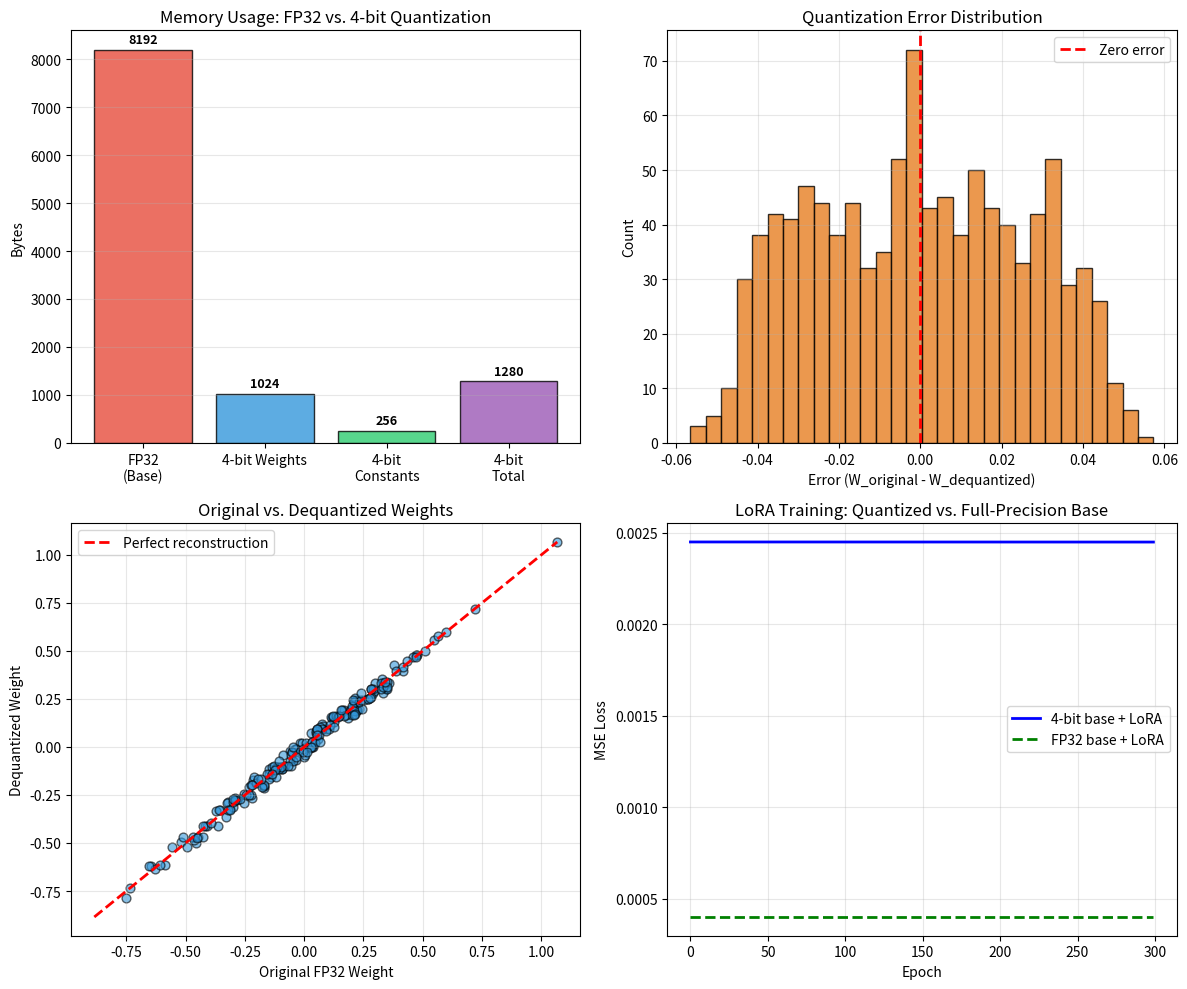

The script that saved this image:
#!/usr/bin/env python3
"""
Phase 65: QLoRA & Memory-Efficient Training — NumPy Concept Demo
=================================================================
This script demonstrates the core mechanics of QLoRA:
  1. Quantizing FP32 weights to 4-bit integers (simulated)
  2. Dequantizing back to FP32 for computation
  3. Measuring quantization error and memory reduction
  4. Training LoRA adapters on top of quantized weights
  5. Visualizing error distributions

Key insight: The base model is frozen and stored in 4-bit.
Only tiny LoRA adapters are trained in full precision.
This lets us fine-tune models that would not otherwise fit in memory.

Concepts demonstrated:
  - 4-bit uniform quantization (simplified)
  - Block-wise scaling
  - Memory reduction (32-bit vs 4-bit)
  - Quantization error distribution
  - LoRA on quantized weights
"""

import os
import numpy as np
import matplotlib
matplotlib.use('Agg')
import matplotlib.pyplot as plt

np.random.seed(65)

# =============================================================================
# SECTION 1: BASE WEIGHTS (pre-trained, frozen)
# =============================================================================
# Simulate a layer of pre-trained weights. Real LLM weights are
# approximately normally distributed with mean 0 and small std.

d = 32          # dimension (small for demo, real models use 4096+)
block_size = 8  # quantize in blocks for local scale adaptation
n_blocks = d * d // block_size

W = np.random.randn(d, d) * 0.3  # ~N(0, 0.3^2), frozen pre-trained weights

print("="*60)
print("Phase 65: QLoRA & Memory-Efficient Training")
print("="*60)
print(f"\nBase weight matrix: {W.shape} ({d*d} parameters)")
print(f"Block size: {block_size} weights per block")
print(f"Number of blocks: {n_blocks}")

# =============================================================================
# SECTION 2: 4-BIT QUANTIZATION (uniform, simplified)
# =============================================================================
# Real QLoRA uses NF4 (non-uniform quantiles matched to N(0,1)).
# Here we use uniform 4-bit for clarity: 16 levels, indices 0-15.
# We still use block-wise scaling, which is the critical technique.

def quantize_4bit(weights, block_size):
    """
    Quantize a weight matrix to 4-bit with block-wise scaling.
    WHY block-wise: Different regions of a matrix have different
    value ranges. One global scale would waste precision.
    """
    rows, cols = weights.shape
    n_blocks_r = rows // block_size
    n_blocks_c = cols // block_size

    # Storage: 4-bit indices (as uint8 for NumPy convenience)
    quantized = np.zeros((rows, cols), dtype=np.uint8)
    scales = []      # one scale per block
    zero_points = [] # one zero-point per block

    for br in range(n_blocks_r):
        for bc in range(n_blocks_c):
            # Extract block
            block = weights[
                br*block_size:(br+1)*block_size,
                bc*block_size:(bc+1)*block_size
            ]
            # Compute block statistics
            w_min = block.min()
            w_max = block.max()
            scale = (w_max - w_min) / 15.0  # 16 levels -> 15 intervals
            if scale == 0:
                scale = 1e-8  # avoid division by zero

            # Quantize: map to 0-15
            q = np.round((block - w_min) / scale).astype(np.uint8)
            q = np.clip(q, 0, 15)

            quantized[
                br*block_size:(br+1)*block_size,
                bc*block_size:(bc+1)*block_size
            ] = q
            scales.append(scale)
            zero_points.append(w_min)

    return quantized, np.array(scales), np.array(zero_points), n_blocks_r, n_blocks_c


def dequantize_4bit(quantized, scales, zero_points, block_size, n_blocks_r, n_blocks_c):
    """
    Dequantize 4-bit indices back to float using block-wise scales.
    WHY: Matmul requires float values. We decompress on-the-fly.
    """
    rows, cols = quantized.shape
    deq = np.zeros((rows, cols), dtype=np.float32)
    idx = 0
    for br in range(n_blocks_r):
        for bc in range(n_blocks_c):
            q = quantized[
                br*block_size:(br+1)*block_size,
                bc*block_size:(bc+1)*block_size
            ]
            deq[
                br*block_size:(br+1)*block_size,
                bc*block_size:(bc+1)*block_size
            ] = q.astype(np.float32) * scales[idx] + zero_points[idx]
            idx += 1
    return deq


quantized, scales, zero_points, nbr, nbc = quantize_4bit(W, block_size)
W_deq = dequantize_4bit(quantized, scales, zero_points, block_size, nbr, nbc)

# =============================================================================
# SECTION 3: MEMORY COMPARISON
# =============================================================================
# 32-bit float: 4 bytes per weight
# 4-bit quantized: 0.5 bytes per weight + scale/zero_point per block

mem_fp32 = W.nbytes
mem_4bit_weights = quantized.nbytes  # stored as uint8, but conceptually 4-bit
mem_4bit_constants = scales.nbytes + zero_points.nbytes
mem_4bit_total = mem_4bit_weights + mem_4bit_constants

print("\n--- Memory Comparison ---")
print(f"FP32 storage:        {mem_fp32:>6} bytes ({mem_fp32/1024:.2f} KB)")
print(f"4-bit weights:       {mem_4bit_weights:>6} bytes ({mem_4bit_weights/1024:.2f} KB)")
print(f"4-bit constants:     {mem_4bit_constants:>6} bytes ({mem_4bit_constants/1024:.2f} KB)")
print(f"4-bit total:         {mem_4bit_total:>6} bytes ({mem_4bit_total/1024:.2f} KB)")
print(f"Reduction ratio:     {mem_fp32 / mem_4bit_total:.2f}×")

# =============================================================================
# SECTION 4: QUANTIZATION ERROR ANALYSIS
# =============================================================================
# The difference between original and dequantized weights tells us
# how much precision we lost. Small, symmetric error is ideal.

error = W - W_deq
mse = np.mean(error ** 2)
max_error = np.max(np.abs(error))

print("\n--- Quantization Error ---")
print(f"MSE:          {mse:.6f}")
print(f"Max abs error: {max_error:.6f}")
print(f"Mean error:   {np.mean(error):.6f} (should be ~0, unbiased)")

# =============================================================================
# SECTION 5: SIMULATE LORA ON QUANTIZED WEIGHTS
# =============================================================================
# This is the heart of QLoRA: train B and A in full precision
# while the base W stays frozen in 4-bit.

r = 2  # LoRA rank
n_samples = 200
lr = 0.05

# Synthetic task: y = W @ x + noise
X = np.random.randn(n_samples, d) * 0.3
y_true = X @ W.T + np.random.normal(0, 0.02, (n_samples, d))

# LoRA matrices (full precision, trainable)
B = np.zeros((d, r))
A = np.random.randn(r, d) * 0.01

# Freeze quantized base weights (simulated by using W_deq, no grad)
W_base = W_deq.copy()  # frozen

print("\n--- LoRA Training on Quantized Weights ---")
losses_quantized = []
for epoch in range(300):
    # Forward: h = W_deq @ x + B @ A @ x
    delta_W = B @ A
    pred = X @ (W_base + delta_W).T
    loss = np.mean((pred - y_true) ** 2)
    losses_quantized.append(loss)

    # Backprop through LoRA only (W_base is frozen)
    grad_pred = (2.0 / n_samples) * (pred - y_true)
    grad_delta = X.T @ grad_pred

    grad_B = grad_delta @ A.T
    grad_A = B.T @ grad_delta

    # Gradient clipping
    gnorm = np.sqrt(np.sum(grad_B**2) + np.sum(grad_A**2))
    if gnorm > 1.0:
        grad_B /= gnorm
        grad_A /= gnorm

    B -= lr * grad_B
    A -= lr * grad_A

print(f"Final loss (quantized base + LoRA): {losses_quantized[-1]:.4f}")

# =============================================================================
# SECTION 6: BASELINE: LORA ON FULL-PRECISION WEIGHTS
# =============================================================================
# Compare against training LoRA on unquantized weights.
# If QLoRA works well, the loss should be nearly identical.

B_fp = np.zeros((d, r))
A_fp = np.random.randn(r, d) * 0.01
W_fp = W.copy()  # frozen full-precision base

losses_fp = []
for epoch in range(300):
    delta_W = B_fp @ A_fp
    pred = X @ (W_fp + delta_W).T
    loss = np.mean((pred - y_true) ** 2)
    losses_fp.append(loss)

    grad_pred = (2.0 / n_samples) * (pred - y_true)
    grad_delta = X.T @ grad_pred
    grad_B = grad_delta @ A_fp.T
    grad_A = B_fp.T @ grad_delta

    gnorm = np.sqrt(np.sum(grad_B**2) + np.sum(grad_A**2))
    if gnorm > 1.0:
        grad_B /= gnorm
        grad_A /= gnorm

    B_fp -= lr * grad_B
    A_fp -= lr * grad_A

print(f"Final loss (full-precision base + LoRA): {losses_fp[-1]:.4f}")
print(f"Loss gap due to quantization: {abs(losses_quantized[-1] - losses_fp[-1]):.4f}")

# =============================================================================
# SECTION 7: VISUALIZATION
# =============================================================================

fig, axes = plt.subplots(2, 2, figsize=(12, 10))

# Plot 1: Memory comparison bar chart
ax = axes[0, 0]
labels = ['FP32\n(Base)', '4-bit Weights', '4-bit\nConstants', '4-bit\nTotal']
values = [mem_fp32, mem_4bit_weights, mem_4bit_constants, mem_4bit_total]
colors = ['#e74c3c', '#3498db', '#2ecc71', '#9b59b6']
bars = ax.bar(labels, values, color=colors, edgecolor='black', alpha=0.8)
ax.set_title('Memory Usage: FP32 vs. 4-bit Quantization')
ax.set_ylabel('Bytes')
for bar, val in zip(bars, values):
    ax.text(bar.get_x() + bar.get_width()/2, bar.get_height() + mem_fp32*0.01,
            f'{val}', ha='center', va='bottom', fontweight='bold', fontsize=9)
ax.grid(True, alpha=0.3, axis='y')

# Plot 2: Quantization error histogram
ax = axes[0, 1]
ax.hist(error.flatten(), bins=30, color='#e67e22', edgecolor='black', alpha=0.8)
ax.axvline(x=0, color='red', linestyle='--', linewidth=2, label='Zero error')
ax.set_title('Quantization Error Distribution')
ax.set_xlabel('Error (W_original - W_dequantized)')
ax.set_ylabel('Count')
ax.legend()
ax.grid(True, alpha=0.3)

# Plot 3: Original vs. Dequantized weights scatter
ax = axes[1, 0]
sample_idx = np.random.choice(d*d, min(200, d*d), replace=False)
ax.scatter(W.flat[sample_idx], W_deq.flat[sample_idx],
           alpha=0.6, color='#3498db', edgecolor='black', s=40)
# Perfect reconstruction line
lims = [min(W.min(), W_deq.min()), max(W.max(), W_deq.max())]
ax.plot(lims, lims, 'r--', linewidth=2, label='Perfect reconstruction')
ax.set_title('Original vs. Dequantized Weights')
ax.set_xlabel('Original FP32 Weight')
ax.set_ylabel('Dequantized Weight')
ax.legend()
ax.grid(True, alpha=0.3)

# Plot 4: Training loss comparison
ax = axes[1, 1]
ax.plot(losses_quantized, 'b-', linewidth=2, label='4-bit base + LoRA')
ax.plot(losses_fp, 'g--', linewidth=2, label='FP32 base + LoRA')
ax.set_title('LoRA Training: Quantized vs. Full-Precision Base')
ax.set_xlabel('Epoch')
ax.set_ylabel('MSE Loss')
ax.legend()
ax.grid(True, alpha=0.3)

plt.tight_layout()
os.makedirs('src/phase65', exist_ok=True)
plt.savefig('src/phase65/qlora.png', dpi=150)
print("\nSaved plot to src/phase65/qlora.png")

# =============================================================================
# SECTION 8: SUMMARY
# =============================================================================

print("\n" + "="*60)
print("SUMMARY")
print("="*60)
print(f"Weight matrix: {d}×{d} = {d*d} parameters")
print(f"Memory reduction: {mem_fp32 / mem_4bit_total:.2f}× (FP32 → 4-bit)")
print(f"Quantization MSE: {mse:.6f}")
print(f"LoRA params: {2*d*r} (vs. {d*d} full fine-tuning)")
print(f"LoRA on 4-bit loss: {losses_quantized[-1]:.4f}")
print(f"LoRA on FP32 loss:  {losses_fp[-1]:.4f}")
print(f"Quality gap: {abs(losses_quantized[-1] - losses_fp[-1]):.4f} (tiny!)")
print("\nQLoRA insight:")
print("  - Freeze base model in 4-bit (massive memory savings)")
print("  - Dequantize on-the-fly for computation")
print("  - Train tiny LoRA adapters in full precision")
print("  - Fine-tune 7B models on 8GB GPUs")
print("\nProduction workflow: bnb_4bit + LoRA + gradient_checkpointing")
